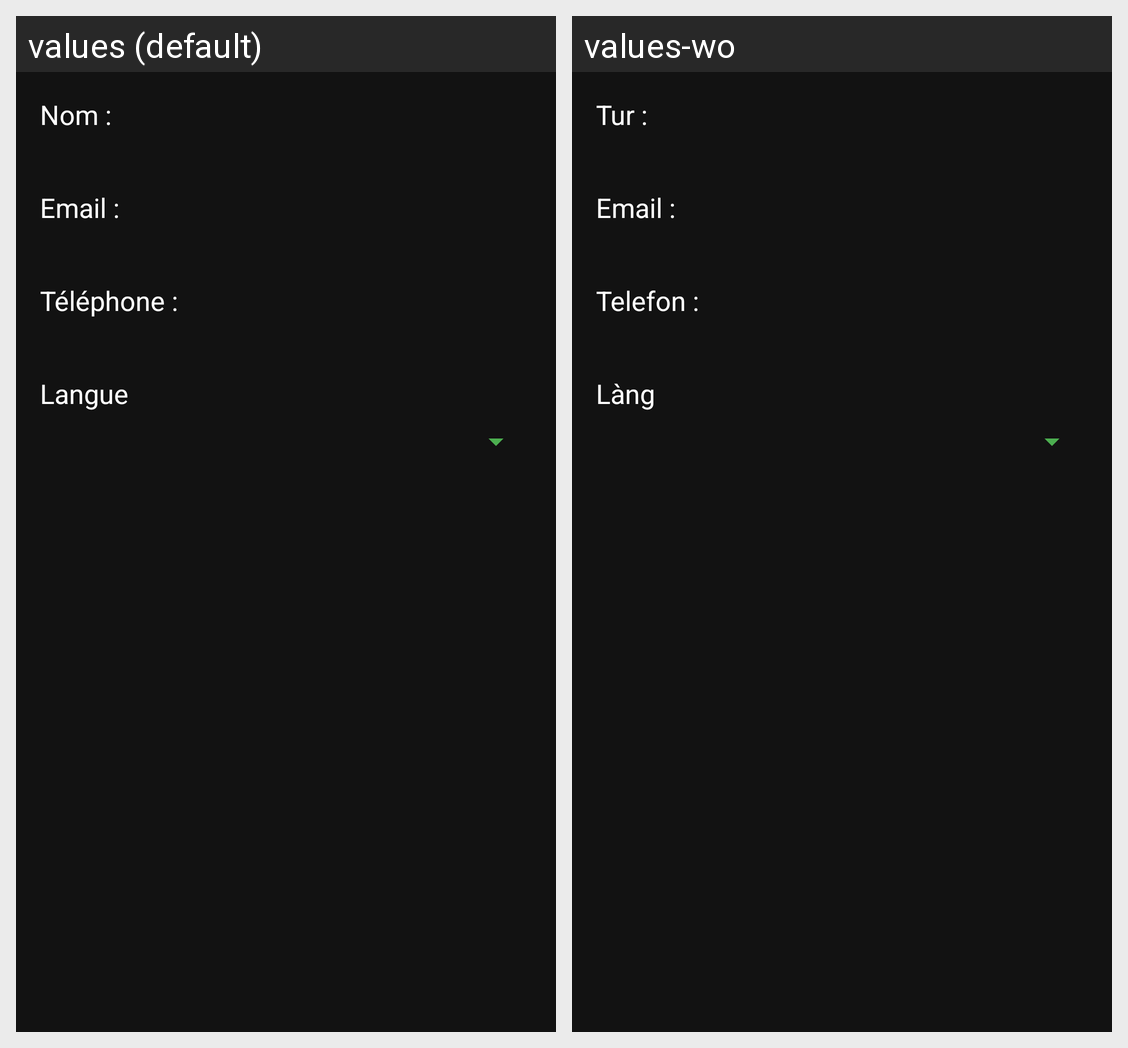

This grid shows one Android layout under two languages. Give, for every string resource on the screen, its name, the default text and each shown locale's text.
Android screen res/layout/activity_profile.xml rendered under 2 locales, left to right: values (default), values-wo. Device: Nexus 5 (rendered at 1080×1920; each locale shown at half size, 540×960, under a caption strip naming it); theme Theme.SamaNaat.
Strings drawn on this screen, with the default value and each locale's value (text and hints the layout hard-codes, and strings that could not be matched under every locale, appear in the picture but are not listed):

profile_name_label
  values: Nom :
  values-wo: Tur :

profile_email_label
  values: Email :
  values-wo: Email :

profile_phone_label
  values: Téléphone :
  values-wo: Telefon :

language_label
  values: Langue
  values-wo: Làng
